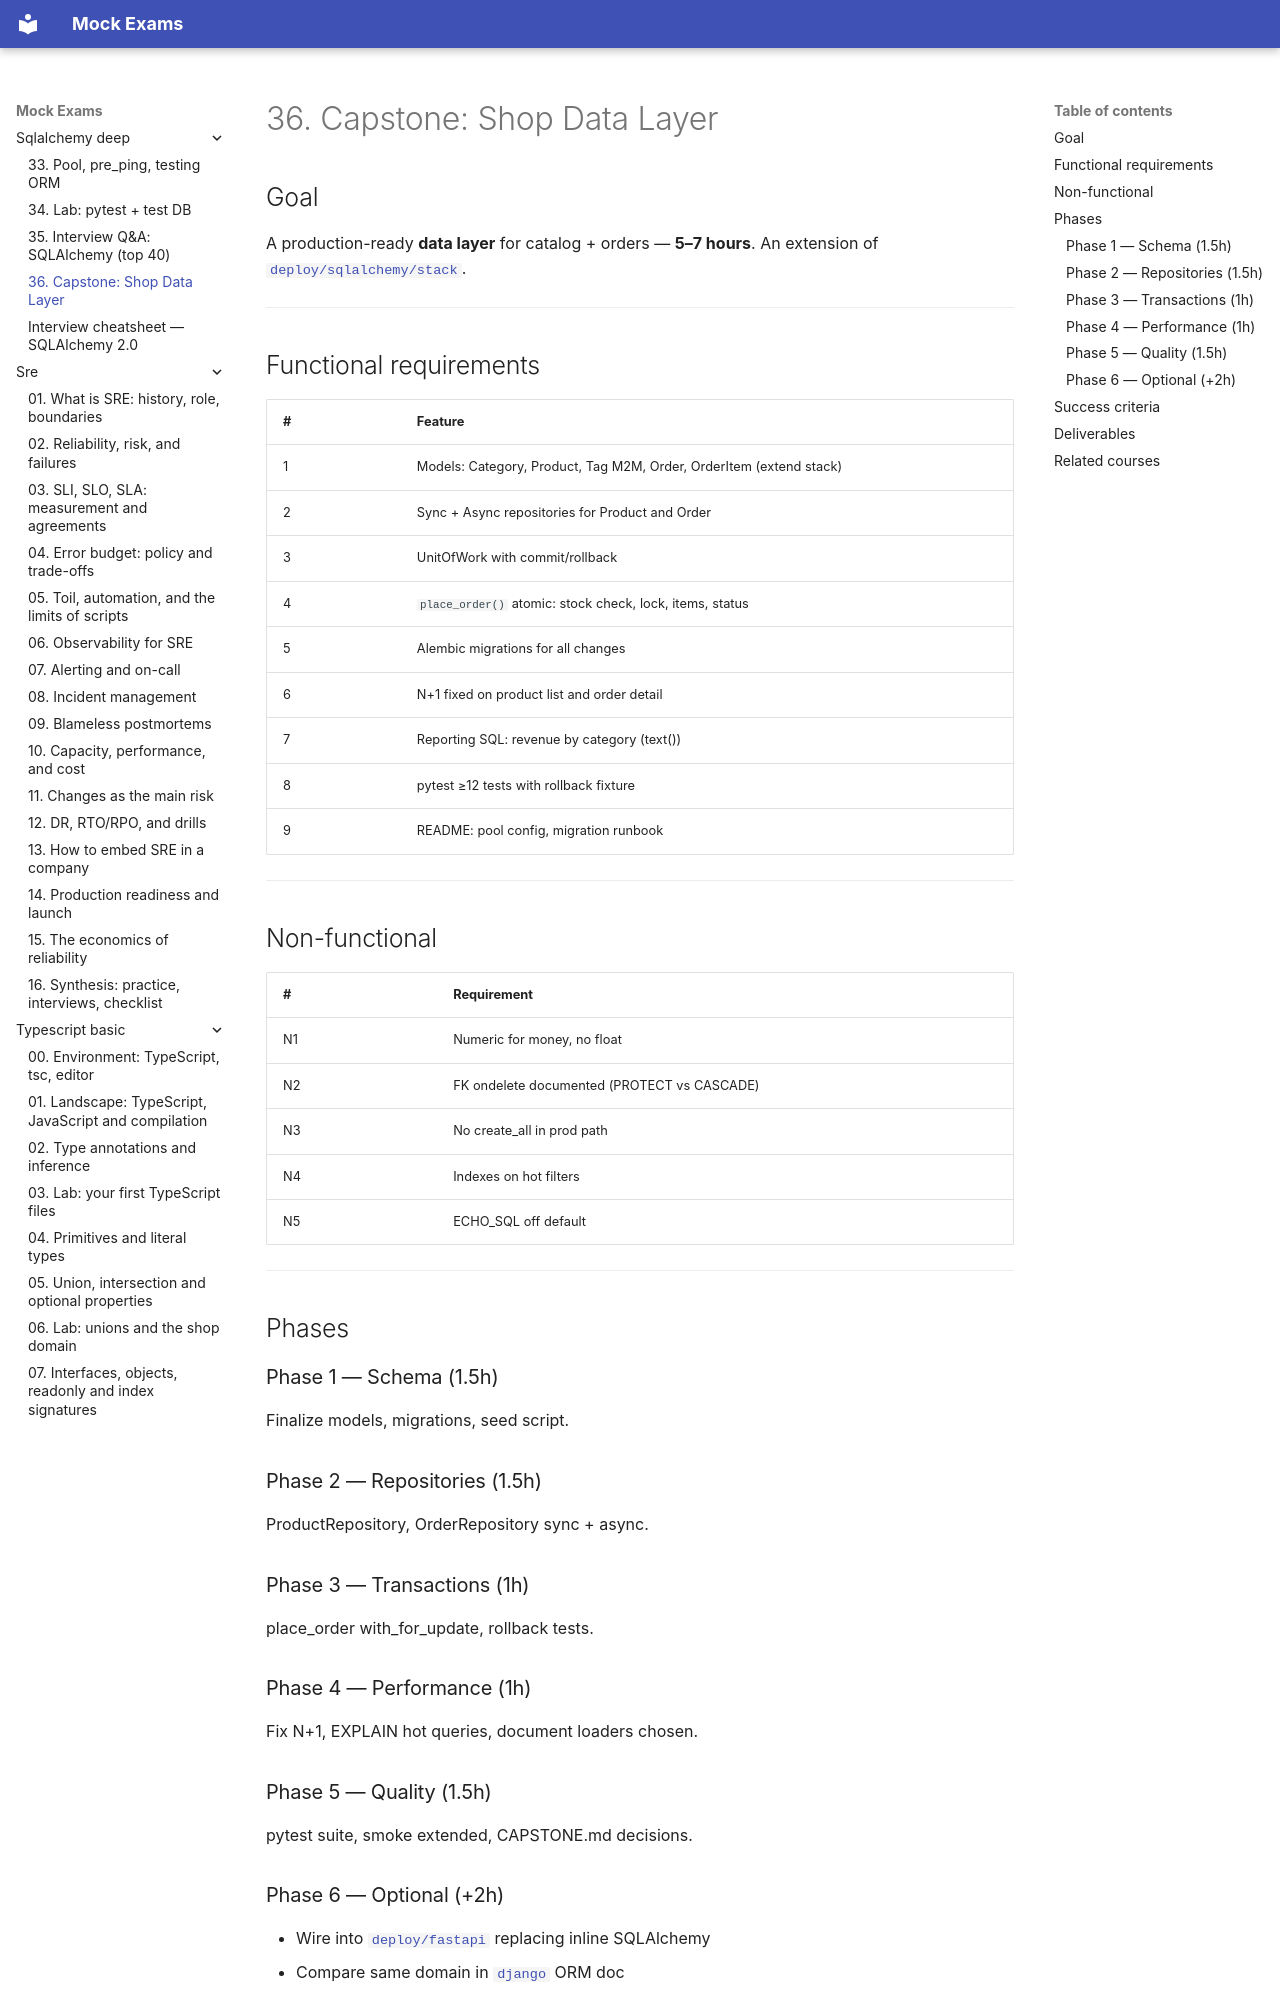

repository: FedorArbuzov/mock-exams · page: sqlalchemy-deep/36-capstone/index.html · generator: mkdocs

# 36. Capstone: Shop Data Layer

## Goal

A production-ready **data layer** for catalog + orders — **5–7 hours**. An extension of [`deploy/sqlalchemy/stack`](../../deploy/sqlalchemy/stack).

---

## Functional requirements

| # | Feature |
|---|---------|
| 1 | Models: Category, Product, Tag M2M, Order, OrderItem (extend stack) |
| 2 | Sync + Async repositories for Product and Order |
| 3 | UnitOfWork with commit/rollback |
| 4 | `place_order()` atomic: stock check, lock, items, status |
| 5 | Alembic migrations for all changes |
| 6 | N+1 fixed on product list and order detail |
| 7 | Reporting SQL: revenue by category (text()) |
| 8 | pytest ≥12 tests with rollback fixture |
| 9 | README: pool config, migration runbook |

---

## Non-functional

| # | Requirement |
|---|-------------|
| N1 | Numeric for money, no float |
| N2 | FK ondelete documented (PROTECT vs CASCADE) |
| N3 | No create_all in prod path |
| N4 | Indexes on hot filters |
| N5 | ECHO_SQL off default |

---

## Phases

### Phase 1 — Schema (1.5h)

Finalize models, migrations, seed script.

### Phase 2 — Repositories (1.5h)

ProductRepository, OrderRepository sync + async.

### Phase 3 — Transactions (1h)

place_order with_for_update, rollback tests.

### Phase 4 — Performance (1h)

Fix N+1, EXPLAIN hot queries, document loaders chosen.

### Phase 5 — Quality (1.5h)

pytest suite, smoke extended, CAPSTONE.md decisions.
